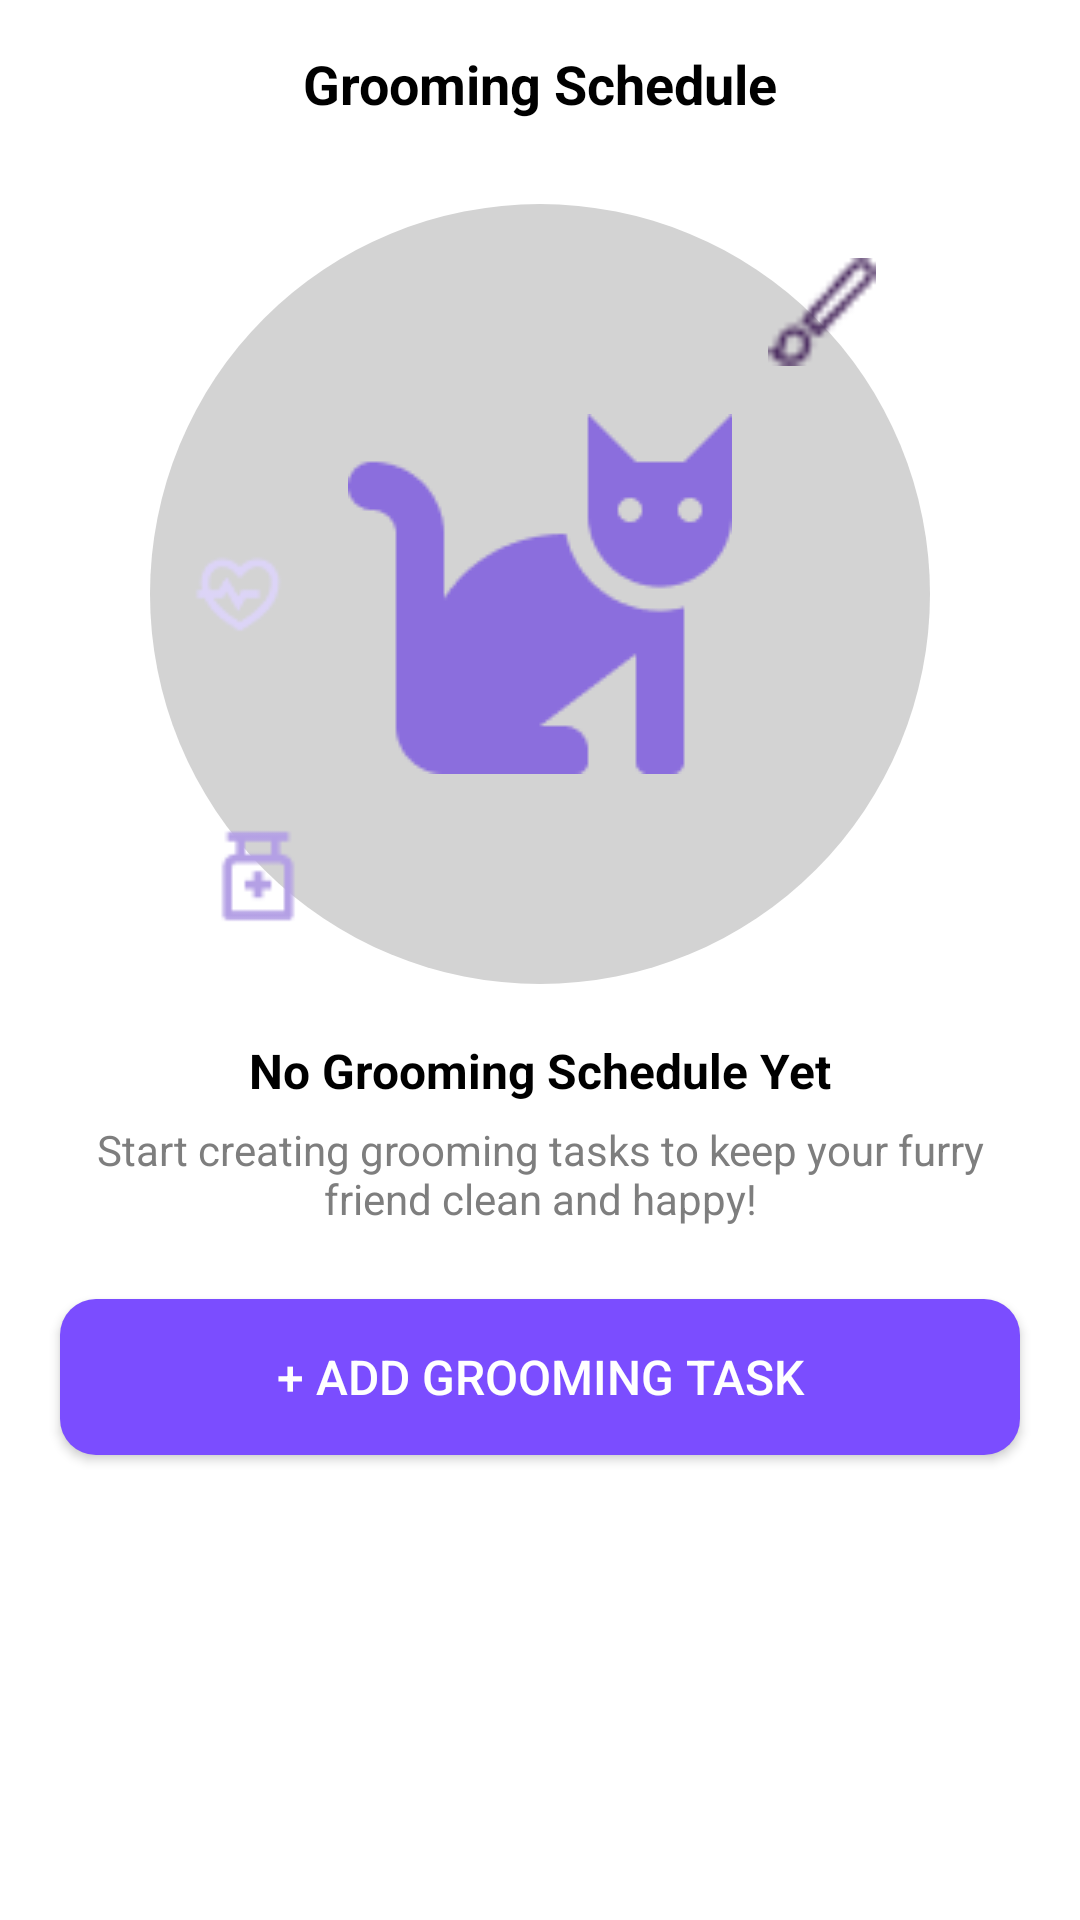

Here is an Android app screen rendered from its layout file. Give the layout XML and the strings, colors and styles it references.
<!-- AndroidManifest.xml: application theme Theme.Myapp -->
<!-- res/layout/activity_page11.xml -->
<?xml version="1.0" encoding="utf-8"?>
<LinearLayout xmlns:android="http://schemas.android.com/apk/res/android"
    xmlns:app="http://schemas.android.com/apk/res-auto"
    xmlns:tools="http://schemas.android.com/tools"
    android:id="@+id/main"
    android:layout_width="match_parent"
    android:layout_height="match_parent"
    android:orientation="vertical"
    android:background="@android:color/white"
    tools:context=".page11">

    
    <LinearLayout
        android:layout_width="match_parent"
        android:layout_height="56dp"
        android:orientation="horizontal"
        android:paddingStart="16dp"
        android:paddingEnd="16dp"
        android:gravity="center_vertical">

        <ImageView
            android:id="@+id/btnBack"
            android:layout_width="24dp"
            android:layout_height="24dp"
            android:src="@drawable/ic_arrow_back"
            android:contentDescription="Back" />

        <TextView
            android:id="@+id/title"
            android:layout_width="0dp"
            android:layout_height="wrap_content"
            android:layout_weight="1"
            android:text="Grooming Schedule"
            android:textSize="18sp"
            android:textStyle="bold"
            android:textColor="@android:color/black"
            android:gravity="center" />

        
        <View
            android:layout_width="24dp"
            android:layout_height="24dp" />
    </LinearLayout>

    
    <FrameLayout
        android:layout_width="260dp"
        android:layout_height="260dp"
        android:layout_gravity="center_horizontal"
        android:layout_marginTop="12dp">

        
        <View
            android:layout_width="match_parent"
            android:layout_height="match_parent"
            android:background="@drawable/circle_bg" />

        
        <ImageView
            android:id="@+id/catImage"
            android:layout_width="128dp"
            android:layout_height="128dp"
            android:layout_gravity="center"
            android:src="@drawable/cat_logo"
            android:contentDescription="Cat" />

        
        <ImageView
            android:id="@+id/heartIcon"
            android:layout_width="32dp"
            android:layout_height="32dp"
            android:layout_gravity="center_vertical|start"
            android:layout_marginStart="14dp"
            android:src="@drawable/heart"
            android:contentDescription="Heart" />

        
        <ImageView
            android:id="@+id/bottleIcon"
            android:layout_width="36dp"
            android:layout_height="36dp"
            android:layout_gravity="bottom|start"
            android:layout_marginStart="18dp"
            android:layout_marginBottom="18dp"
            android:src="@drawable/bottle"
            android:contentDescription="Bottle" />

        
        <ImageView
            android:id="@+id/brushIcon"
            android:layout_width="36dp"
            android:layout_height="36dp"
            android:layout_gravity="top|end"
            android:layout_margin="18dp"
            android:src="@drawable/brush"
            android:contentDescription="Brush" />
    </FrameLayout>

    
    <TextView
        android:id="@+id/emptyTitle"
        android:layout_width="wrap_content"
        android:layout_height="wrap_content"
        android:layout_gravity="center_horizontal"
        android:layout_marginTop="18dp"
        android:text="No Grooming Schedule Yet"
        android:textSize="16sp"
        android:textStyle="bold"
        android:textColor="@android:color/black" />

    
    <TextView
        android:id="@+id/emptySubtitle"
        android:layout_width="wrap_content"
        android:layout_height="wrap_content"
        android:layout_gravity="center_horizontal"
        android:layout_marginTop="6dp"
        android:gravity="center"
        android:paddingStart="28dp"
        android:paddingEnd="28dp"
        android:text="Start creating grooming tasks to
keep your furry friend clean and happy!"
        android:textSize="14sp"
        android:textColor="#7E7E7E" />

    
    <Button
        android:id="@+id/btnAddGrooming"
        android:layout_width="match_parent"
        android:layout_height="52dp"
        android:layout_marginStart="20dp"
        android:layout_marginEnd="20dp"
        android:layout_marginTop="24dp"
        android:text="+ Add Grooming Task"
        android:textSize="16sp"
        android:textColor="@android:color/white"
        android:background="@drawable/button_bg" />
</LinearLayout>
<!-- resources referenced by this layout -->
<resources>
  <!-- drawable bottle: png bitmap (drawable, 555 bytes) -->
  <!-- drawable brush: png bitmap (drawable, 517 bytes) -->
  <!-- drawable button_bg (drawable) -->
  <?xml version="1.0" encoding="utf-8"?>
  <shape xmlns:android="http://schemas.android.com/apk/res/android">
      
      <solid android:color="#7B4DFF" /> 
  
      
      
  
      
      <corners android:radius="12dp" />
  
      
      
  </shape>
  <!-- drawable cat_logo: png bitmap (drawable, 2386 bytes) -->
  <!-- drawable circle_bg (drawable) -->
  <shape xmlns:android="http://schemas.android.com/apk/res/android"
      android:shape="oval">
  
      
      <size
          android:width="280dp"
          android:height="280dp" />
  
      
      <solid android:color="#D3D3D3"/> 
  </shape>
  <!-- drawable heart: png bitmap (drawable, 1006 bytes) -->
  <style name="Theme.Myapp" parent="Theme.AppCompat.Light.NoActionBar">
      </style>
</resources>
